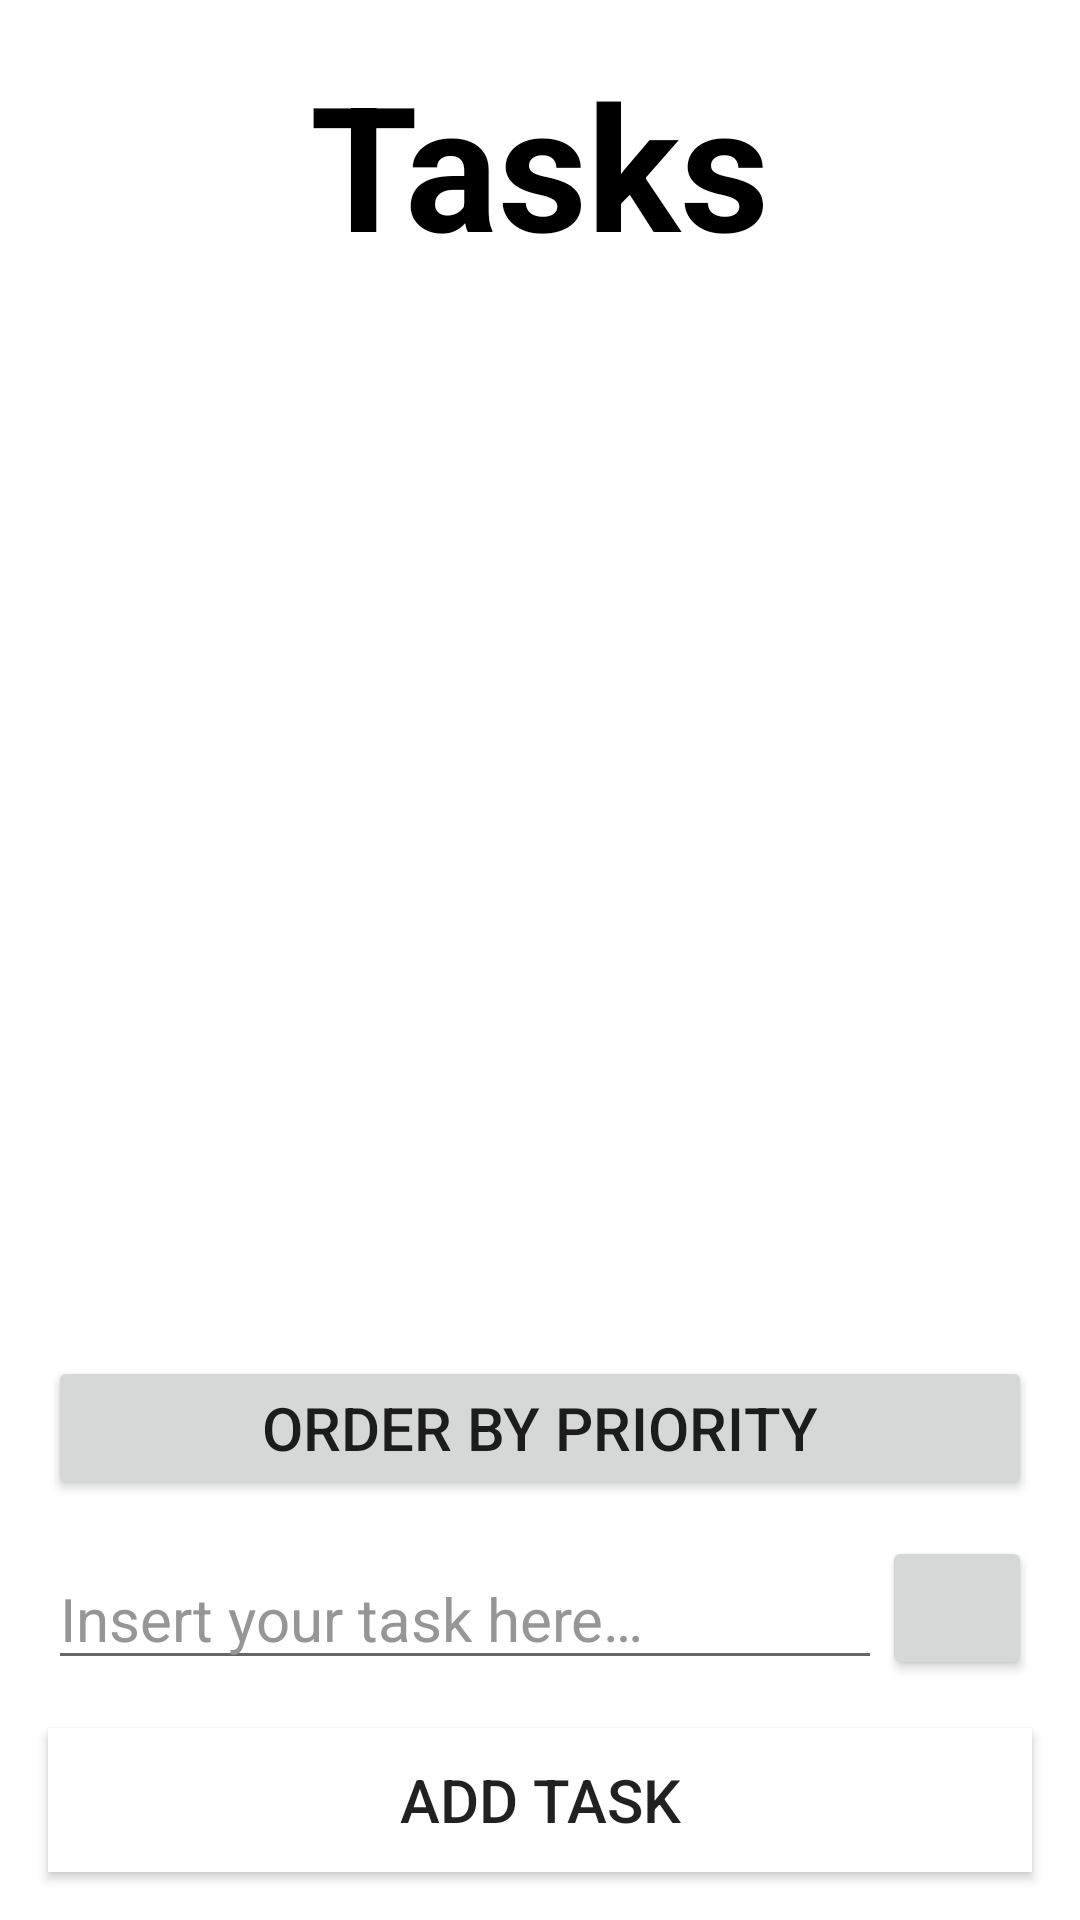

Produce the Android XML layout that renders to this screen, including the resource entries it uses.
<!-- AndroidManifest.xml: application theme Theme.NCAAndroid -->
<!-- res/layout/fragment_tasks.xml -->
<?xml version="1.0" encoding="utf-8"?>
<FrameLayout xmlns:android="http://schemas.android.com/apk/res/android"
    xmlns:app="http://schemas.android.com/apk/res-auto"
    xmlns:tools="http://schemas.android.com/tools"
    android:layout_width="match_parent"
    android:layout_height="match_parent"
    tools:context=".Tasks">

    <androidx.constraintlayout.widget.ConstraintLayout
        android:layout_width="match_parent"
        android:layout_height="match_parent">

        <TextView
            android:id="@+id/textView2"
            android:layout_width="wrap_content"
            android:layout_height="wrap_content"
            android:layout_marginTop="16dp"
            android:text="@string/tasks_fragment"
            android:textColor="#000000"
            android:textSize="58sp"
            android:textStyle="bold"
            app:layout_constraintEnd_toEndOf="parent"
            app:layout_constraintStart_toStartOf="parent"
            app:layout_constraintTop_toTopOf="parent" />

        <androidx.recyclerview.widget.RecyclerView
            android:id="@+id/recyclerview_tasks"
            android:layout_width="0dp"
            android:layout_height="0dp"
            android:layout_marginBottom="16dp"
            android:clipToPadding="false"
            android:paddingBottom="16dp"
            android:scrollbars="vertical"
            app:layout_constraintBottom_toTopOf="@+id/orderByButton"
            app:layout_constraintEnd_toEndOf="parent"
            app:layout_constraintStart_toStartOf="parent"
            app:layout_constraintTop_toBottomOf="@+id/textView2"
            tools:listitem="@layout/task_item" />

        <Button
            android:id="@+id/add_btn"
            android:layout_width="0dp"
            android:layout_height="wrap_content"
            android:layout_marginStart="16dp"
            android:layout_marginEnd="16dp"
            android:layout_marginBottom="16dp"
            android:background="#FFFFFF"
            android:text="@string/add_task"
            app:layout_constraintBottom_toBottomOf="parent"
            app:layout_constraintEnd_toEndOf="parent"
            app:layout_constraintStart_toStartOf="parent" />

        <EditText
            android:id="@+id/taskContent"
            android:layout_width="0dp"
            android:layout_height="wrap_content"
            android:layout_marginStart="16dp"
            android:layout_marginBottom="16dp"
            android:autofillHints=""
            android:ems="10"
            android:hint="@string/insert_task_hint"
            android:inputType="textPersonName"
            android:textColorHint="@color/hint"
            app:layout_constraintBottom_toTopOf="@+id/add_btn"
            app:layout_constraintEnd_toStartOf="@+id/priorityButton"
            app:layout_constraintStart_toStartOf="parent" />

        <Button
            android:id="@+id/priorityButton"
            android:layout_width="50dp"
            android:layout_height="wrap_content"
            android:layout_marginEnd="16dp"
            android:layout_marginBottom="16dp"
            android:insetLeft="0dp"
            android:insetTop="0dp"
            android:insetRight="0dp"
            android:insetBottom="0dp"
            app:cornerRadius="@android:dimen/app_icon_size"
            app:icon="@drawable/ic_baseline_flag_24"
            app:iconGravity="textStart"
            app:iconPadding="0dp"
            app:iconTint="#FFFFFF"
            app:layout_constraintBottom_toTopOf="@+id/add_btn"
            app:layout_constraintEnd_toEndOf="parent" />

        <Button
            android:id="@+id/orderByButton"
            android:layout_width="0dp"
            android:layout_height="wrap_content"
            android:layout_marginStart="16dp"
            android:layout_marginEnd="16dp"
            android:layout_marginBottom="16dp"
            android:insetTop="0dp"
            android:insetBottom="0dp"
            android:text="@string/order_by"
            app:layout_constraintBottom_toTopOf="@+id/taskContent"
            app:layout_constraintEnd_toEndOf="parent"
            app:layout_constraintStart_toStartOf="parent" />

    </androidx.constraintlayout.widget.ConstraintLayout>

</FrameLayout>
<!-- res/layout/task_item.xml (included above) -->
<?xml version="1.0" encoding="utf-8"?>
<androidx.cardview.widget.CardView xmlns:android="http://schemas.android.com/apk/res/android"
    xmlns:app="http://schemas.android.com/apk/res-auto"
    xmlns:tools="http://schemas.android.com/tools"
    android:layout_width="match_parent"
    android:layout_height="wrap_content"
    android:layout_marginStart="16dp"
    android:layout_marginEnd="16dp"
    android:layout_marginTop="16dp"
    app:cardBackgroundColor="@android:color/white"
    app:cardCornerRadius="5dp"
    app:cardElevation="8dp">


    <androidx.constraintlayout.widget.ConstraintLayout
        android:layout_width="match_parent"
        android:layout_height="match_parent">

        <CheckBox
            android:id="@+id/checkBox"
            android:layout_width="20dp"
            android:layout_height="30dp"
            android:layout_marginStart="12dp"
            android:buttonTint="@color/black"
            app:layout_constraintBottom_toBottomOf="parent"
            app:layout_constraintStart_toStartOf="parent"
            app:layout_constraintTop_toTopOf="parent" />

        <Button
            android:id="@+id/button_trash"
            android:layout_width="50dp"
            android:layout_height="wrap_content"
            android:backgroundTint="#000000"
            android:insetLeft="0dp"
            android:insetTop="0dp"
            android:insetRight="0dp"
            android:insetBottom="0dp"
            android:scaleType="fitXY"
            app:cornerRadius="@android:dimen/app_icon_size"
            app:icon="@drawable/ic_baseline_delete_24"
            app:iconGravity="textStart"
            app:iconPadding="0dp"
            app:layout_constraintBottom_toBottomOf="parent"
            app:layout_constraintEnd_toEndOf="parent"
            app:layout_constraintTop_toTopOf="parent" />

        <TextView
            android:id="@+id/tv"
            android:layout_width="0dp"
            android:layout_height="wrap_content"
            android:layout_marginStart="8dp"
            android:layout_marginTop="8dp"
            android:layout_marginEnd="8dp"
            android:layout_marginBottom="8dp"
            android:clickable="true"
            android:textColor="#000000"
            app:layout_constraintBottom_toBottomOf="parent"
            app:layout_constraintEnd_toStartOf="@+id/button_trash"
            app:layout_constraintStart_toEndOf="@+id/checkBox"
            app:layout_constraintTop_toTopOf="parent"
            android:focusable="true" />
    </androidx.constraintlayout.widget.ConstraintLayout>
</androidx.cardview.widget.CardView>
<!-- resources referenced by this layout -->
<resources>
  <color name="black">#FF000000</color>
  <color name="hint">#969696</color>
  <string name="add_task">Add Task</string>
  <string name="insert_task_hint">Insert your task here…</string>
  <string name="order_by">Order By Priority</string>
  <string name="tasks_fragment">Tasks</string>
  <style name="Theme.NCAAndroid" parent="Theme.MaterialComponents.DayNight.DarkActionBar">
          
          <item name="colorPrimary">@color/purple_500</item>
          <item name="colorPrimaryVariant">@color/purple_700</item>
          <item name="colorOnPrimary">@color/white</item>
          
          <item name="colorSecondary">@color/teal_200</item>
          <item name="colorSecondaryVariant">@color/teal_700</item>
          <item name="colorOnSecondary">@color/black</item>
          
          <item name="android:statusBarColor">?attr/colorPrimaryVariant</item>
          
          <item name="android:textColorHint">@color/black</item>
          <item name="android:textSize">20sp</item>
      </style>
  <color name="purple_500">#FF6200EE</color>
  <color name="purple_700">#FF3700B3</color>
  <color name="white">#FFFFFFFF</color>
  <color name="teal_200">#FF03DAC5</color>
  <color name="teal_700">#FF018786</color>
</resources>
